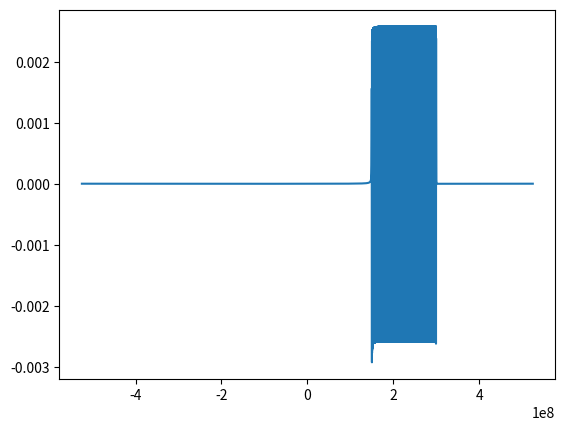

Recreate this plot in Python.
######################################################################
import numpy as np
import matplotlib.pyplot as plt
import csv
import sys


###############################################################################
###############################################################################
#                       Pulse Parameters - Modify these
###############################################################################
###############################################################################

fileString = "RIMFAX_Pulse_ideal"

## Source Pulse Parameters
f = (300e6-150e6)/2+150e6 #Hz
bw = (300e6-150e6)
pl = 1e-3
A = 1.0
tc = -f/(bw/pl)

# Discretization parameters
fs = 4*f+bw; # nyquist sampling
nt = round(pl*fs)
maxt = pl/2
mint = -pl/2
t = np.linspace(mint,maxt,nt)
dt = t[2]-t[1]



###############################################################################
###############################################################################
#                       Functions - Do not modify these
###############################################################################
###############################################################################

# Create Box function
def rect(t,w,A):
    nt = len(t)
    g = np.zeros((nt))
    for i in range(0,nt):
        if t[i]>-w and t[i] < w:
            g[i] = A
        else:
            g[i] = 0
    return g

# Create Linear FM pulse
def linFM_Pulse(bw,pl,t,A,tc):
    K = bw/pl
    g = rect(t,pl/2.0,A)*np.exp(1j*(np.pi*K*(t-tc)**2))
    return(g)

def linFM_Pulse_filter(bw,pl,t,A,tc):
    K = bw/pl
    g = rect(t,pl/2.0,A)*np.exp(-1j*(np.pi*K*(t+tc)**2))
    return(g)

def main():
    nt = len(t)
    s = linFM_Pulse(bw,pl,t,A,tc)
    h = linFM_Pulse_filter(bw,pl,t,A,tc)

    H = np.fft.fftshift(np.fft.fft(h))/(nt)
    Hfreq = np.fft.fftshift(np.fft.fftfreq(nt,dt))
    
    plt.plot(Hfreq,H)

    a = np.transpose(np.asarray([t, s]))
    np.savetxt(fileString + "_sourcePulse.csv", a, delimiter=",")

    a = np.transpose(np.asarray([t, Hfreq, H]))
    np.savetxt(fileString + "_matchedFilter.csv", a, delimiter=",")
    return

main()
